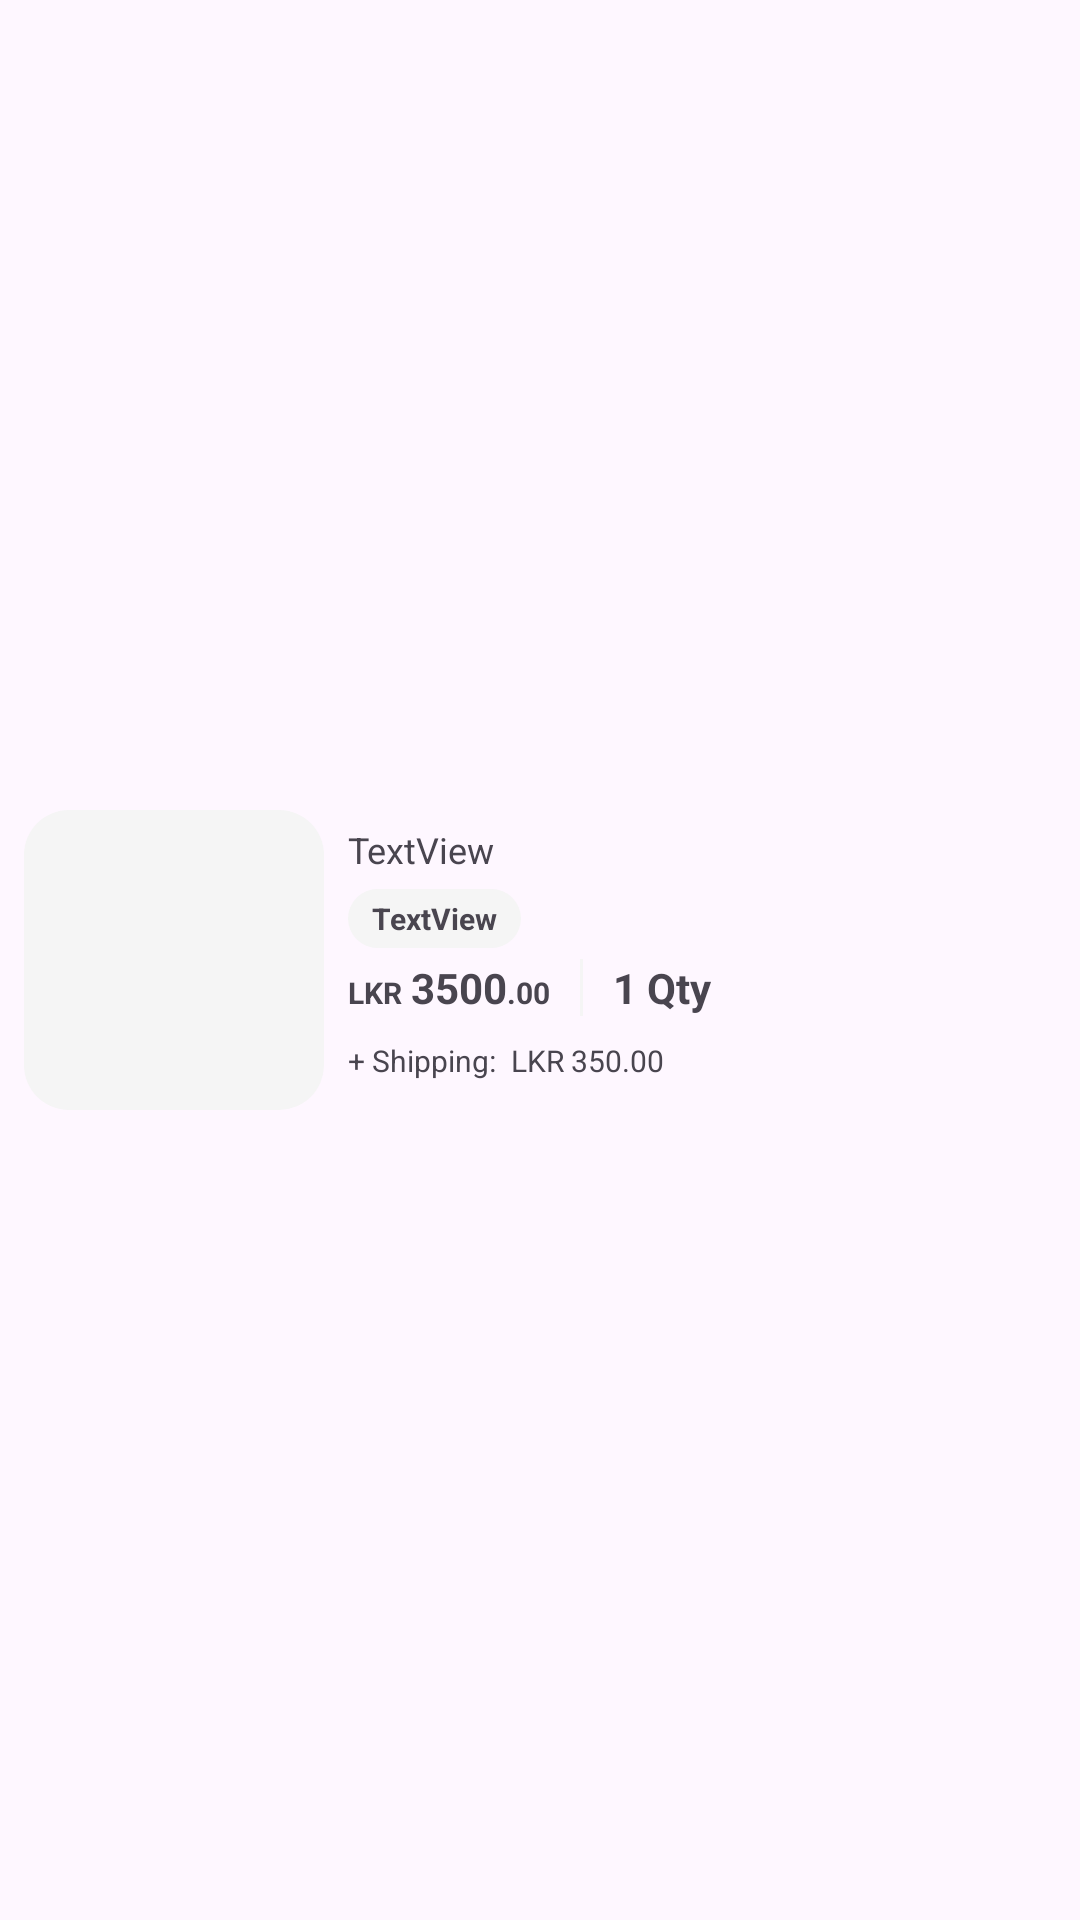

Android layout source for this screen:
<!-- AndroidManifest.xml: application theme Theme.CeylonMarketHub -->
<!-- res/layout/layout_order_item.xml -->
<?xml version="1.0" encoding="utf-8"?>
<androidx.constraintlayout.widget.ConstraintLayout xmlns:android="http://schemas.android.com/apk/res/android"
    xmlns:app="http://schemas.android.com/apk/res-auto"
    xmlns:tools="http://schemas.android.com/tools"
    android:layout_width="match_parent"
    android:layout_height="wrap_content"
    android:paddingVertical="8dp">

    <ImageView
        android:id="@+id/productImage"
        android:layout_width="100dp"
        android:layout_height="100dp"
        android:src="@drawable/placeholder_category_item_image"
        app:layout_constraintBottom_toBottomOf="parent"
        app:layout_constraintStart_toStartOf="parent"
        android:layout_marginStart="8dp"
        app:layout_constraintTop_toTopOf="parent" />

    <TextView
        android:id="@+id/tvProductTitle"
        android:layout_width="0dp"
        android:layout_height="wrap_content"
        android:layout_marginStart="8dp"
        android:layout_marginTop="5dp"
        android:layout_marginEnd="8dp"
        android:ellipsize="end"
        android:maxLines="1"
        android:text="TextView"
        android:textSize="12sp"
        app:layout_constraintEnd_toEndOf="parent"
        app:layout_constraintStart_toEndOf="@+id/productImage"
        app:layout_constraintTop_toTopOf="@+id/productImage" />

    <TextView
        android:id="@+id/tvOptions"
        android:layout_width="wrap_content"
        android:layout_height="wrap_content"
        android:layout_marginTop="5dp"
        android:background="@drawable/placeholder_category_item_image"
        android:paddingHorizontal="8dp"
        android:paddingVertical="3dp"
        android:text="TextView"
        android:textSize="10sp"
        android:textStyle="bold"
        app:layout_constraintStart_toStartOf="@+id/tvProductTitle"
        app:layout_constraintTop_toBottomOf="@+id/tvProductTitle" />

    <TextView
        android:id="@+id/tvCurrency"
        android:layout_width="wrap_content"
        android:layout_height="wrap_content"
        android:layout_marginTop="8dp"
        android:text="LKR"
        android:textSize="10sp"
        android:textStyle="bold"
        app:layout_constraintStart_toStartOf="@+id/tvOptions"
        app:layout_constraintTop_toBottomOf="@+id/tvOptions" />

    <TextView
        android:id="@+id/tvPrice"
        android:layout_width="wrap_content"
        android:layout_height="wrap_content"
        android:layout_marginStart="3dp"
        android:text="3500"
        android:textStyle="bold"
        app:layout_constraintBaseline_toBaselineOf="@+id/tvCurrency"
        app:layout_constraintStart_toEndOf="@+id/tvCurrency" />

    <com.google.android.material.divider.MaterialDivider
        android:id="@+id/md"
        android:layout_width="1dp"
        android:layout_height="0dp"
        android:layout_marginStart="10dp"
        app:dividerColor="@color/gray_light"
        app:layout_constraintStart_toEndOf="@id/tvCents"
        app:layout_constraintTop_toTopOf="@+id/tvPrice"
        app:layout_constraintBottom_toBottomOf="@+id/tvPrice" />

    <TextView
        android:id="@+id/tvCents"
        android:layout_width="wrap_content"
        android:layout_height="wrap_content"
        android:text=".00"
        android:textSize="10sp"
        android:textStyle="bold"
        app:layout_constraintBaseline_toBaselineOf="@+id/tvPrice"
        app:layout_constraintStart_toEndOf="@+id/tvPrice" />

    <TextView
        android:id="@+id/tvQty"
        android:layout_width="wrap_content"
        android:layout_height="wrap_content"
        android:text="1 Qty"
        android:textStyle="bold"
        android:layout_marginStart="10dp"
        app:layout_constraintStart_toEndOf="@+id/md"
        app:layout_constraintTop_toTopOf="@+id/tvPrice"
        app:layout_constraintBottom_toBottomOf="@+id/tvPrice" />

    <TextView
        android:id="@+id/textView6"
        android:layout_width="wrap_content"
        android:layout_height="wrap_content"
        android:layout_marginTop="8dp"
        android:text="+ Shipping:"
        android:textSize="10sp"
        app:layout_constraintStart_toStartOf="@+id/tvCurrency"
        app:layout_constraintTop_toBottomOf="@+id/tvPrice" />

    <TextView
        android:id="@+id/tvShipping"
        android:layout_width="wrap_content"
        android:layout_height="wrap_content"
        android:layout_marginStart="5dp"
        android:text="LKR 350.00"
        android:textSize="10sp"
        app:layout_constraintBaseline_toBaselineOf="@+id/textView6"
        app:layout_constraintStart_toEndOf="@+id/textView6" />

</androidx.constraintlayout.widget.ConstraintLayout>
<!-- resources referenced by this layout -->
<resources>
  <color name="gray_light">#F5F5F5</color>
  <!-- drawable placeholder_category_item_image (drawable) -->
  <?xml version="1.0" encoding="utf-8"?>
  <selector xmlns:android="http://schemas.android.com/apk/res/android">
      <item>
          <shape android:shape="rectangle">
              <solid android:color="@color/gray_light" />
              <corners android:radius="15dp"/>
          </shape>
      </item>
  </selector>
  <style name="Theme.CeylonMarketHub" parent="Base.Theme.CeylonMarketHub" />
  <style name="Base.Theme.CeylonMarketHub" parent="Theme.Material3.Light.NoActionBar">
  
          <item name="colorSecondaryContainer">@color/primary_container_color</item>
          <item name="colorSurfaceContainer">@color/primary_container_color</item>
          <item name="android:windowLightStatusBar">true</item>
          <item name="android:statusBarColor">@color/white</item>
      </style>
  <color name="primary_container_color">#FFE4E4</color>
  <color name="white">#FFFFFFFF</color>
</resources>
